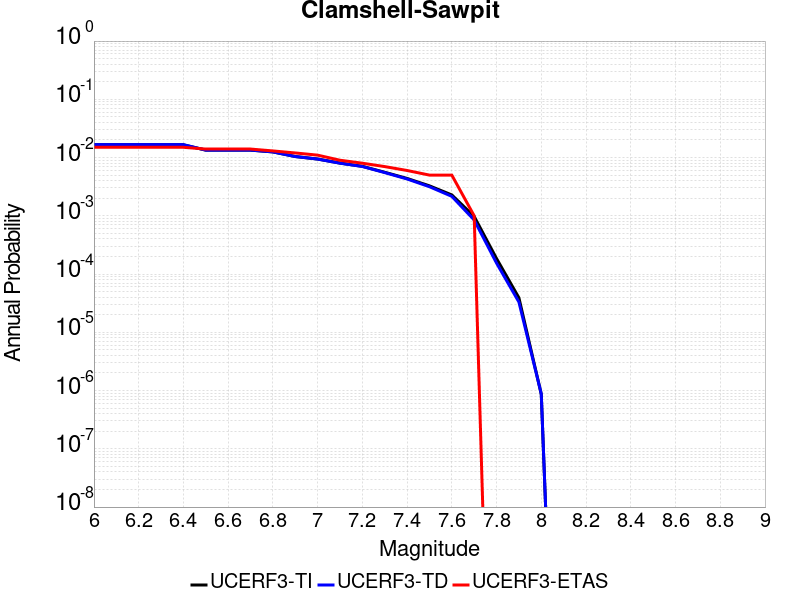

Data behind this chart, as committed beside it:
Magnitude, UCERF3-TI Prob, UCERF3-TD Prob, UCERF3-ETAS Prob
6.0, 0.01657, 0.01664, 0.015
6.1, 0.01657, 0.01664, 0.015
6.2, 0.01657, 0.01664, 0.015
6.3, 0.01657, 0.01664, 0.015
6.4, 0.01657, 0.01664, 0.015
6.5, 0.0134, 0.01344, 0.014
6.6, 0.0134, 0.01344, 0.014
6.7, 0.0134, 0.01344, 0.014
6.8, 0.0125, 0.01252, 0.013
6.9, 0.01042, 0.01042, 0.012
7.0, 0.009434, 0.009421, 0.011
7.1, 0.00804, 0.008006, 0.009
7.2, 0.007075, 0.007027, 0.008
7.3, 0.005593, 0.005521, 0.007
7.4, 0.004382, 0.004289, 0.006
7.5, 0.00327, 0.00316, 0.005
7.6, 0.002284, 0.002159, 0.005
7.7, 9.7550167E-4, 8.481955E-4, 0.001
7.8, 1.8458413E-4, 1.543428E-4, 0.0
7.9, 3.9158967E-5, 3.3052394E-5, 0.0
8.0, 8.637658E-7, 8.7616706E-7, 0.0
